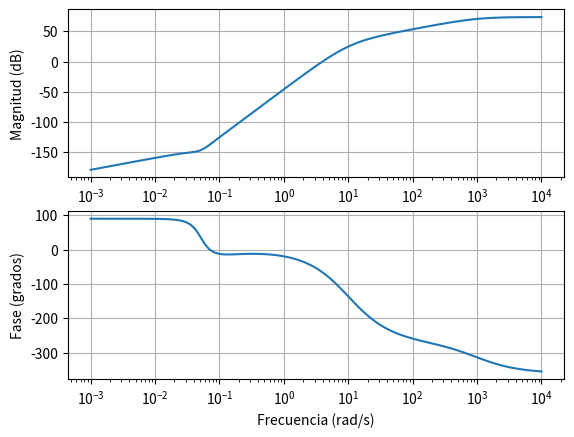

Recreate this plot in Python.
import numpy as np
import matplotlib.pyplot as plt
import scipy.signal as signal


numerator = [193*25.64, 193,0,1,0] # 193*25.64*s^4 + 193*s^3
denominator = [1, 30+320*np.pi, 300+9600*np.pi, 1000+96000*np.pi, 320000*np.pi] # (s+10)^3 * (s+320*pi)

sys = signal.TransferFunction(numerator, denominator)
freqAng, magDB, phase = signal.bode(sys) # freqAng: Frecuencia angular, magDB: Magnitud de ganancia en dB, phase: Fase en grados

# Grafico

plt.figure()
plt.subplot(2,1,1)
plt.semilogx(freqAng, magDB) # Av dB
plt.grid(True)
plt.ylabel('Magnitud (dB)')

plt.subplot(2, 1, 2)
plt.semilogx(freqAng, phase)  # Phase
plt.grid(True)
plt.xlabel('Frecuencia (rad/s)')
plt.ylabel('Fase (grados)')

plt.show()